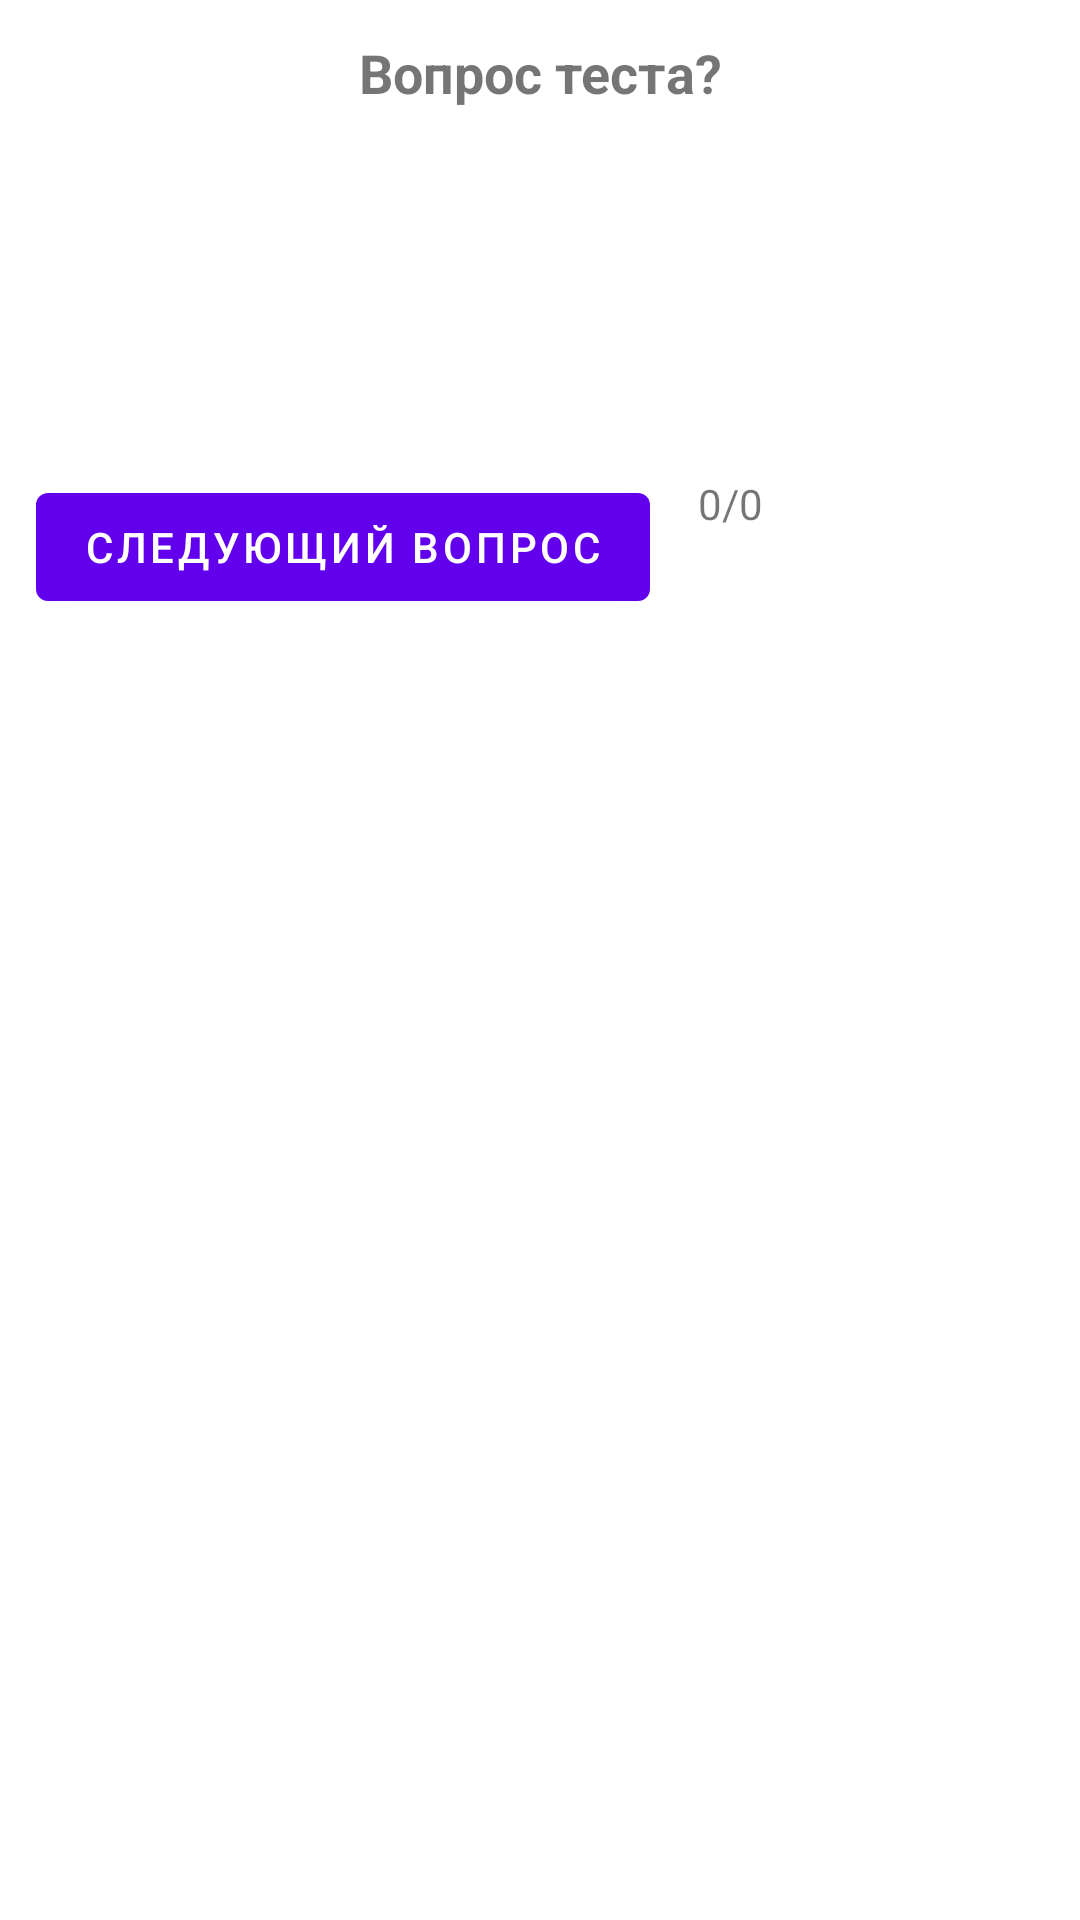

Produce the Android XML layout that renders to this screen, including the resource entries it uses.
<!-- AndroidManifest.xml: application theme Theme.Profkontur -->
<!-- res/layout/fragment_cheking_test.xml -->
<?xml version="1.0" encoding="utf-8"?>
<FrameLayout xmlns:android="http://schemas.android.com/apk/res/android"
    xmlns:tools="http://schemas.android.com/tools"
    android:layout_width="match_parent"
    android:layout_height="match_parent"
    tools:context=".ChekingTestFragment">

    <LinearLayout
        android:layout_width="match_parent"
        android:layout_height="match_parent"
        android:orientation="vertical"
        android:padding="12dp">

        <TextView
            android:text="Вопрос теста?"
            android:gravity="center"
            android:id="@+id/questionTextView"
            android:layout_width="match_parent"
            android:layout_height="wrap_content"
            android:textSize="18sp"
            android:textStyle="bold"
            android:layout_marginBottom="8dp"/>


        <TextView
            android:layout_margin="30dp"
            android:id="@+id/AboutTestText"
            android:layout_width="match_parent"
            android:layout_height="wrap_content"
            android:textSize="14sp"
            android:layout_marginBottom="8dp"/>
        <TextView
            android:id="@+id/descriptionTextView"
            android:layout_width="match_parent"
            android:layout_height="wrap_content"
            android:textSize="14sp"
            android:layout_marginBottom="16dp"/>

        <RadioGroup
            android:id="@+id/answersRadioGroup"
            android:layout_width="match_parent"
            android:layout_height="wrap_content">

            

        </RadioGroup>


        <LinearLayout
            android:layout_width="match_parent"
            android:layout_height="wrap_content"
            android:orientation="horizontal">
            <Button
                android:id="@+id/nextQuestionButton"
                android:layout_width="wrap_content"
                android:layout_height="wrap_content"
                android:text="Следующий вопрос"
                android:layout_gravity="center_horizontal"/>

            <TextView
                android:layout_marginLeft="16dp"
                android:id="@+id/CurrentQuestionNumber"
                android:layout_width="wrap_content"
                android:layout_height="wrap_content"
                android:layout_marginBottom="8dp"
                android:text="0"
                android:textSize="14sp" />
            <TextView
                android:layout_width="wrap_content"
                android:layout_height="wrap_content"
                android:layout_marginBottom="8dp"
                android:text="/"
                android:textSize="14sp" />
            <TextView
                android:id="@+id/AllQuestionNUmber"
                android:layout_width="wrap_content"
                android:layout_height="wrap_content"
                android:layout_marginBottom="8dp"
                android:text="0"
                android:textSize="14sp" />
        </LinearLayout>


        <TextView
            android:id="@+id/resultTextView"
            android:layout_width="wrap_content"
            android:layout_height="wrap_content"
            android:layout_marginTop="16dp"
            android:visibility="gone"
            android:textSize="16sp"/>

    </LinearLayout>

</FrameLayout>
<!-- resources referenced by this layout -->
<resources>
  <style name="Theme.Profkontur" parent="Theme.MaterialComponents.DayNight.DarkActionBar">
          
          <item name="colorPrimary">@color/purple_500</item>
          <item name="colorPrimaryVariant">@color/purple_700</item>
          <item name="colorOnPrimary">@color/white</item>
          
          <item name="colorSecondary">@color/teal_200</item>
          <item name="colorSecondaryVariant">@color/teal_700</item>
          <item name="colorOnSecondary">@color/black</item>
          
          <item name="android:statusBarColor">?attr/colorPrimaryVariant</item>
          
      </style>
  <color name="white">#FFFFFFFF</color>
  <color name="black">#FF000000</color>
  <!-- not gathered from this repository: default colours our renderer supplied (Android Studio template values) -->
  <color name="purple_500">#FF6200EE</color>
  <color name="purple_700">#FF3700B3</color>
  <color name="teal_200">#FF03DAC5</color>
  <color name="teal_700">#FF018786</color>
</resources>
